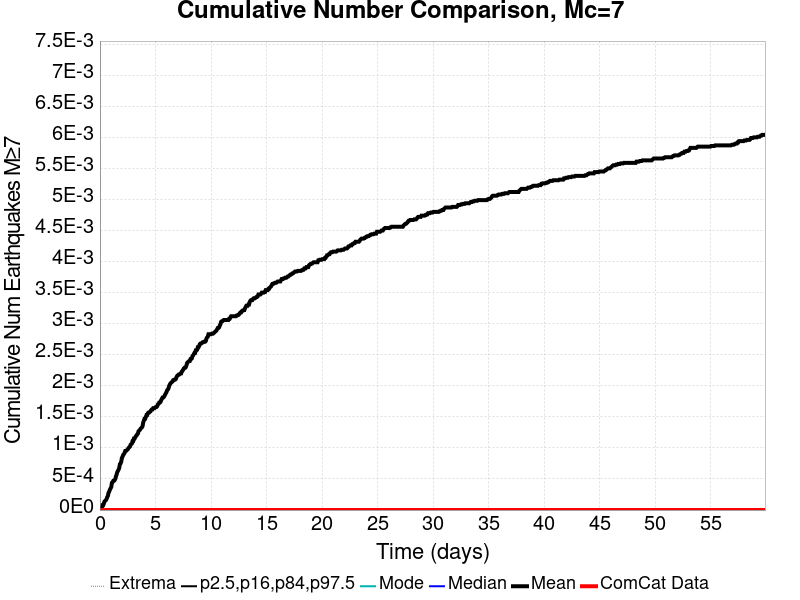

The table this chart was drawn from, first rows:
Time (days), ComCat Data, Simulation Mean, Simulation Median, Simulation Mode, Simulation Minimum, Simulation Maximum, 2.5 %-ile, 16 %-ile, 84 %-ile, 97.5 %-ile
0.0, 0.0, 0.0, 0.0, 0.0, 0.0, 0.0, 0.0, 0.0, 0.0, 0.0
0.05996, 0.0, 2.0E-5, 0.0, 0.0, 0.0, 1.0, 0.0, 0.0, 0.0, 0.0
0.1199, 0.0, 2.0E-5, 0.0, 0.0, 0.0, 1.0, 0.0, 0.0, 0.0, 0.0
0.1799, 0.0, 5.0E-5, 0.0, 0.0, 0.0, 1.0, 0.0, 0.0, 0.0, 0.0
0.2398, 0.0, 8.0E-5, 0.0, 0.0, 0.0, 1.0, 0.0, 0.0, 0.0, 0.0
0.2998, 0.0, 8.0E-5, 0.0, 0.0, 0.0, 1.0, 0.0, 0.0, 0.0, 0.0
0.3598, 0.0, 1.1E-4, 0.0, 0.0, 0.0, 1.0, 0.0, 0.0, 0.0, 0.0
0.4197, 0.0, 1.4E-4, 0.0, 0.0, 0.0, 1.0, 0.0, 0.0, 0.0, 0.0
0.4797, 0.0, 1.5E-4, 0.0, 0.0, 0.0, 1.0, 0.0, 0.0, 0.0, 0.0
0.5397, 0.0, 1.6E-4, 0.0, 0.0, 0.0, 1.0, 0.0, 0.0, 0.0, 0.0
0.5996, 0.0, 1.8E-4, 0.0, 0.0, 0.0, 1.0, 0.0, 0.0, 0.0, 0.0
0.6596, 0.0, 2.1E-4, 0.0, 0.0, 0.0, 1.0, 0.0, 0.0, 0.0, 0.0
0.7195, 0.0, 2.3E-4, 0.0, 0.0, 0.0, 1.0, 0.0, 0.0, 0.0, 0.0
0.7795, 0.0, 2.8E-4, 0.0, 0.0, 0.0, 1.0, 0.0, 0.0, 0.0, 0.0
0.8395, 0.0, 3.0E-4, 0.0, 0.0, 0.0, 1.0, 0.0, 0.0, 0.0, 0.0
0.8994, 0.0, 3.3E-4, 0.0, 0.0, 0.0, 1.0, 0.0, 0.0, 0.0, 0.0
0.9594, 0.0, 3.5E-4, 0.0, 0.0, 0.0, 1.0, 0.0, 0.0, 0.0, 0.0
1.019, 0.0, 3.7E-4, 0.0, 0.0, 0.0, 1.0, 0.0, 0.0, 0.0, 0.0
1.079, 0.0, 4.4E-4, 0.0, 0.0, 0.0, 1.0, 0.0, 0.0, 0.0, 0.0
1.139, 0.0, 4.5E-4, 0.0, 0.0, 0.0, 1.0, 0.0, 0.0, 0.0, 0.0
1.199, 0.0, 4.7E-4, 0.0, 0.0, 0.0, 1.0, 0.0, 0.0, 0.0, 0.0
1.259, 0.0, 4.7E-4, 0.0, 0.0, 0.0, 1.0, 0.0, 0.0, 0.0, 0.0
1.319, 0.0, 4.8E-4, 0.0, 0.0, 0.0, 1.0, 0.0, 0.0, 0.0, 0.0
1.379, 0.0, 5.0E-4, 0.0, 0.0, 0.0, 1.0, 0.0, 0.0, 0.0, 0.0
1.439, 0.0, 5.4E-4, 0.0, 0.0, 0.0, 1.0, 0.0, 0.0, 0.0, 0.0
1.499, 0.0, 5.7E-4, 0.0, 0.0, 0.0, 1.0, 0.0, 0.0, 0.0, 0.0
1.559, 0.0, 6.1E-4, 0.0, 0.0, 0.0, 1.0, 0.0, 0.0, 0.0, 0.0
1.619, 0.0, 6.3E-4, 0.0, 0.0, 0.0, 1.0, 0.0, 0.0, 0.0, 0.0
1.679, 0.0, 6.5E-4, 0.0, 0.0, 0.0, 1.0, 0.0, 0.0, 0.0, 0.0
1.739, 0.0, 6.8E-4, 0.0, 0.0, 0.0, 1.0, 0.0, 0.0, 0.0, 0.0
1.799, 0.0, 7.4E-4, 0.0, 0.0, 0.0, 1.0, 0.0, 0.0, 0.0, 0.0
1.859, 0.0, 7.5E-4, 0.0, 0.0, 0.0, 1.0, 0.0, 0.0, 0.0, 0.0
1.919, 0.0, 7.8E-4, 0.0, 0.0, 0.0, 1.0, 0.0, 0.0, 0.0, 0.0
1.979, 0.0, 8.4E-4, 0.0, 0.0, 0.0, 1.0, 0.0, 0.0, 0.0, 0.0
2.039, 0.0, 8.6E-4, 0.0, 0.0, 0.0, 1.0, 0.0, 0.0, 0.0, 0.0
2.099, 0.0, 8.9E-4, 0.0, 0.0, 0.0, 1.0, 0.0, 0.0, 0.0, 0.0
2.159, 0.0, 9.0E-4, 0.0, 0.0, 0.0, 1.0, 0.0, 0.0, 0.0, 0.0
2.219, 0.0, 9.2E-4, 0.0, 0.0, 0.0, 1.0, 0.0, 0.0, 0.0, 0.0
2.279, 0.0, 9.5E-4, 0.0, 0.0, 0.0, 1.0, 0.0, 0.0, 0.0, 0.0
2.339, 0.0, 9.5E-4, 0.0, 0.0, 0.0, 1.0, 0.0, 0.0, 0.0, 0.0
2.398, 0.0, 9.6E-4, 0.0, 0.0, 0.0, 1.0, 0.0, 0.0, 0.0, 0.0
2.458, 0.0, 9.7E-4, 0.0, 0.0, 0.0, 1.0, 0.0, 0.0, 0.0, 0.0
2.518, 0.0, 9.8E-4, 0.0, 0.0, 0.0, 1.0, 0.0, 0.0, 0.0, 0.0
2.578, 0.0, 0.001, 0.0, 0.0, 0.0, 1.0, 0.0, 0.0, 0.0, 0.0
2.638, 0.0, 0.00101, 0.0, 0.0, 0.0, 1.0, 0.0, 0.0, 0.0, 0.0
2.698, 0.0, 0.00102, 0.0, 0.0, 0.0, 1.0, 0.0, 0.0, 0.0, 0.0
2.758, 0.0, 0.00105, 0.0, 0.0, 0.0, 1.0, 0.0, 0.0, 0.0, 0.0
2.818, 0.0, 0.00106, 0.0, 0.0, 0.0, 1.0, 0.0, 0.0, 0.0, 0.0
2.878, 0.0, 0.00107, 0.0, 0.0, 0.0, 1.0, 0.0, 0.0, 0.0, 0.0
2.938, 0.0, 0.00111, 0.0, 0.0, 0.0, 1.0, 0.0, 0.0, 0.0, 0.0
2.998, 0.0, 0.00111, 0.0, 0.0, 0.0, 1.0, 0.0, 0.0, 0.0, 0.0
3.058, 0.0, 0.00115, 0.0, 0.0, 0.0, 1.0, 0.0, 0.0, 0.0, 0.0
3.118, 0.0, 0.00115, 0.0, 0.0, 0.0, 1.0, 0.0, 0.0, 0.0, 0.0
3.178, 0.0, 0.00117, 0.0, 0.0, 0.0, 1.0, 0.0, 0.0, 0.0, 0.0
3.238, 0.0, 0.00119, 0.0, 0.0, 0.0, 1.0, 0.0, 0.0, 0.0, 0.0
3.298, 0.0, 0.0012, 0.0, 0.0, 0.0, 1.0, 0.0, 0.0, 0.0, 0.0
3.358, 0.0, 0.00122, 0.0, 0.0, 0.0, 1.0, 0.0, 0.0, 0.0, 0.0
3.418, 0.0, 0.00123, 0.0, 0.0, 0.0, 1.0, 0.0, 0.0, 0.0, 0.0
3.478, 0.0, 0.00127, 0.0, 0.0, 0.0, 1.0, 0.0, 0.0, 0.0, 0.0
3.538, 0.0, 0.00128, 0.0, 0.0, 0.0, 1.0, 0.0, 0.0, 0.0, 0.0
... 940 more rows
